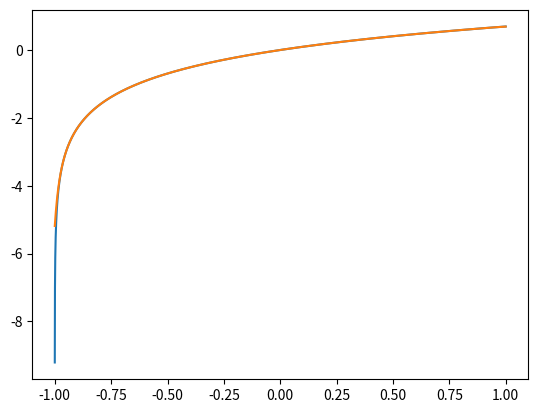

The matplotlib source for this figure:

import math
import cmath
import numpy as np
import matplotlib.pyplot as plt # Типичные библиотеки, as - просто замена обозначение и введение равносильного
cycle = 100 # Тут 1000, долго, но точно
def uti_puti_moi_logarifmic(x):
    """Вычисление логарифма при помощи частичного суммирования ряда Те́йлора"""
    x_pow = x # Значение части с x в степени
    multiplier = 1 # Множитель, т.е. остальная часть (без x в степени)
    partial_sum = x # Непосредственный результат неполной суммы
    for n in range(1, cycle):
        x_pow *= x  # Присвоение x_pow(er) значения = (пред)*на само себя 1 раз
        multiplier *= -1/(n + 1)*n  # Часть без икса, т.е. (-1)^n и (n+1)
        partial_sum += x_pow * multiplier # Присвоение partial_sum значения = (пред)+x_pow * multiplier
    
    return partial_sum # Питон, верни partial_sum, пожалуйста
vs = np.vectorize(uti_puti_moi_logarifmic) # А ещё преобразуй в вектора uti_puti_moi_logarifmic и запиши это в переменную vs
print(uti_puti_moi_logarifmic, vs) # Выдача результатов 
value = np.r_[-1:1:0.0001] # Данный метод работает только когда модуль значения меньше 1
plt.plot(value, np.log(value+1)) # Постройка графика, где по Х - value, а по Y - np.log(value+1)
plt.plot(value, vs(value)) # Постройка графика, где по Х - value, vs(value) 
plt.show() # Покажи, что получилось
"Часть с отрицательным логарифмом, все же знают самое красивое уравнение математики"
complex_value = -1
print('Значение аргумента, когда ему плохо и он отрицательны:', complex_value)
print("Достигает ли -1 наш логарифмик?", uti_puti_moi_logarifmic(complex_value)) # Нет, и не сможет никогда, ибо ограничение Те́йлора для логарифма: [-1,1]
print("А логарифм нормального человека?", cmath.log(complex_value)) # А вот этот смог